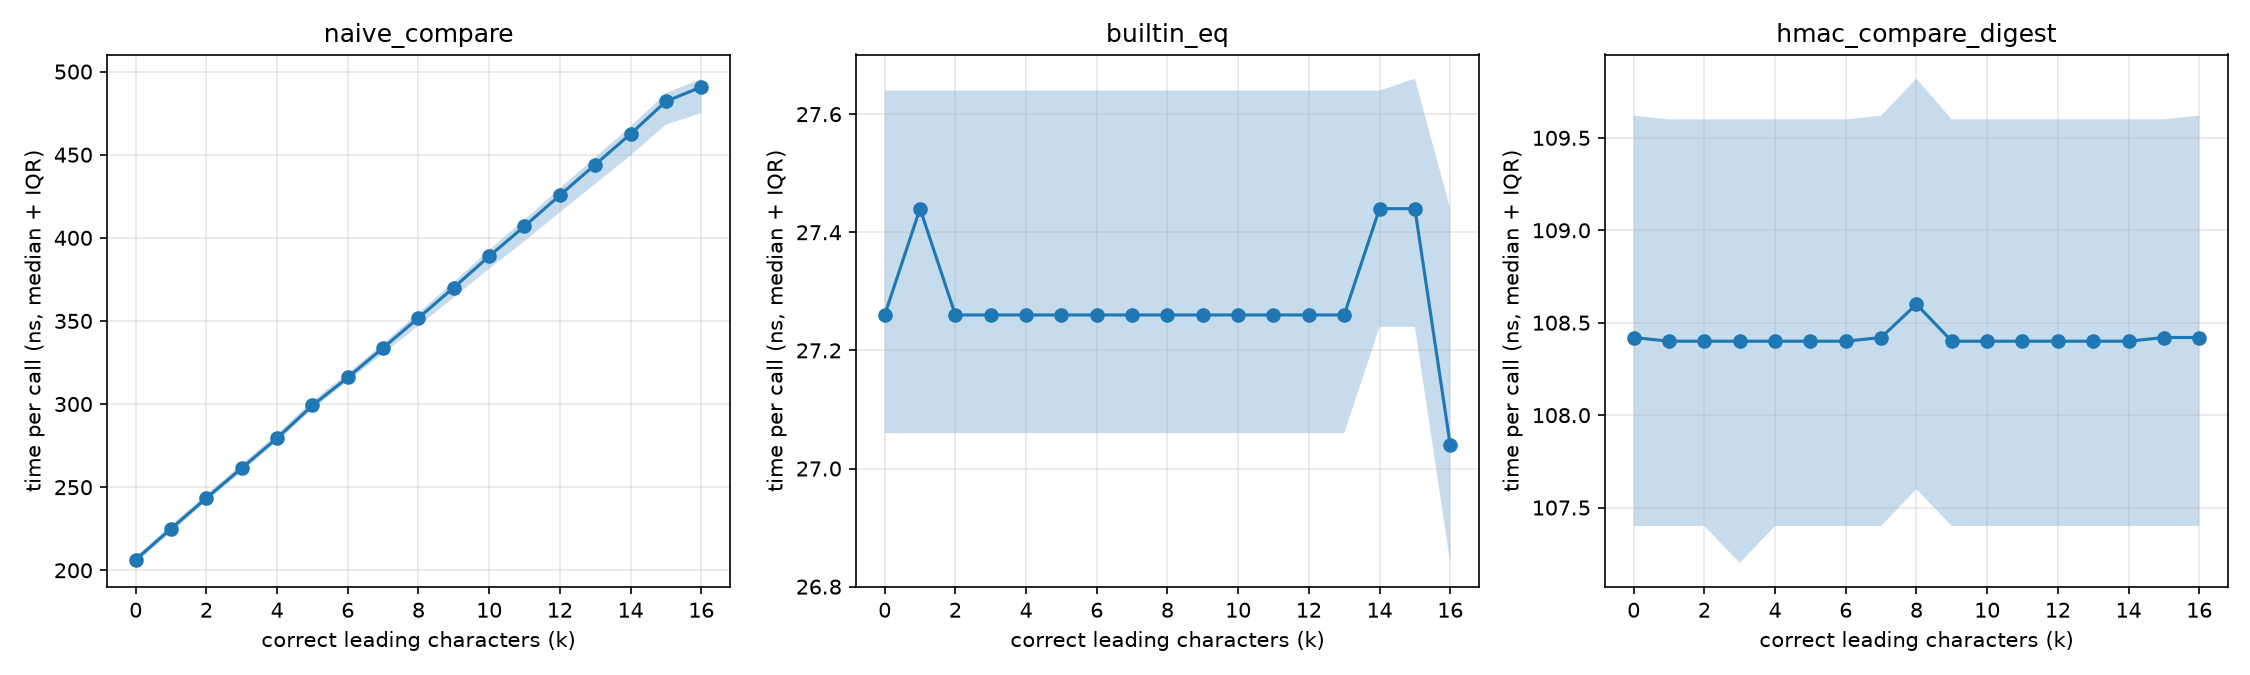

Values plotted in this chart, from the file beside it:
target, k, median_ns, q1_ns, q3_ns
naive_compare, 0, 206.4, 204.4, 208.4
naive_compare, 1, 225, 223, 227.2
naive_compare, 2, 243.5, 241.5, 245.7
naive_compare, 3, 261.5, 259.3, 263.9
naive_compare, 4, 279.5, 277.5, 281.9
naive_compare, 5, 299.2, 296.9, 302
naive_compare, 6, 316.0, 313.8, 318.4
naive_compare, 7, 333.8, 330.4, 336.4
naive_compare, 8, 351.8, 347, 354.9
naive_compare, 9, 370.1, 364.1, 373.5
naive_compare, 10, 388.9, 381.5, 392.7
naive_compare, 11, 407, 397.9, 411
naive_compare, 12, 425.6, 415.4, 429.8
naive_compare, 13, 444, 432.4, 448.4
naive_compare, 14, 462.5, 449.6, 467.1
naive_compare, 15, 482.1, 468.1, 486.9
naive_compare, 16, 490.7, 475.1, 495.7
builtin_eq, 0, 27.26, 27.06, 27.64
builtin_eq, 1, 27.44, 27.06, 27.64
builtin_eq, 2, 27.26, 27.06, 27.64
builtin_eq, 3, 27.26, 27.06, 27.64
builtin_eq, 4, 27.26, 27.06, 27.64
builtin_eq, 5, 27.26, 27.06, 27.64
builtin_eq, 6, 27.26, 27.06, 27.64
builtin_eq, 7, 27.26, 27.06, 27.64
builtin_eq, 8, 27.26, 27.06, 27.64
builtin_eq, 9, 27.26, 27.06, 27.64
builtin_eq, 10, 27.26, 27.06, 27.64
builtin_eq, 11, 27.26, 27.06, 27.64
builtin_eq, 12, 27.26, 27.06, 27.64
builtin_eq, 13, 27.26, 27.06, 27.64
builtin_eq, 14, 27.44, 27.24, 27.64
builtin_eq, 15, 27.44, 27.24, 27.66
builtin_eq, 16, 27.04, 26.84, 27.44
hmac_compare_digest, 0, 108.4, 107.4, 109.6
hmac_compare_digest, 1, 108.4, 107.4, 109.6
hmac_compare_digest, 2, 108.4, 107.4, 109.6
hmac_compare_digest, 3, 108.4, 107.2, 109.6
hmac_compare_digest, 4, 108.4, 107.4, 109.6
hmac_compare_digest, 5, 108.4, 107.4, 109.6
hmac_compare_digest, 6, 108.4, 107.4, 109.6
hmac_compare_digest, 7, 108.4, 107.4, 109.6
hmac_compare_digest, 8, 108.6, 107.6, 109.8
hmac_compare_digest, 9, 108.4, 107.4, 109.6
hmac_compare_digest, 10, 108.4, 107.4, 109.6
hmac_compare_digest, 11, 108.4, 107.4, 109.6
hmac_compare_digest, 12, 108.4, 107.4, 109.6
hmac_compare_digest, 13, 108.4, 107.4, 109.6
hmac_compare_digest, 14, 108.4, 107.4, 109.6
hmac_compare_digest, 15, 108.4, 107.4, 109.6
hmac_compare_digest, 16, 108.4, 107.4, 109.6
